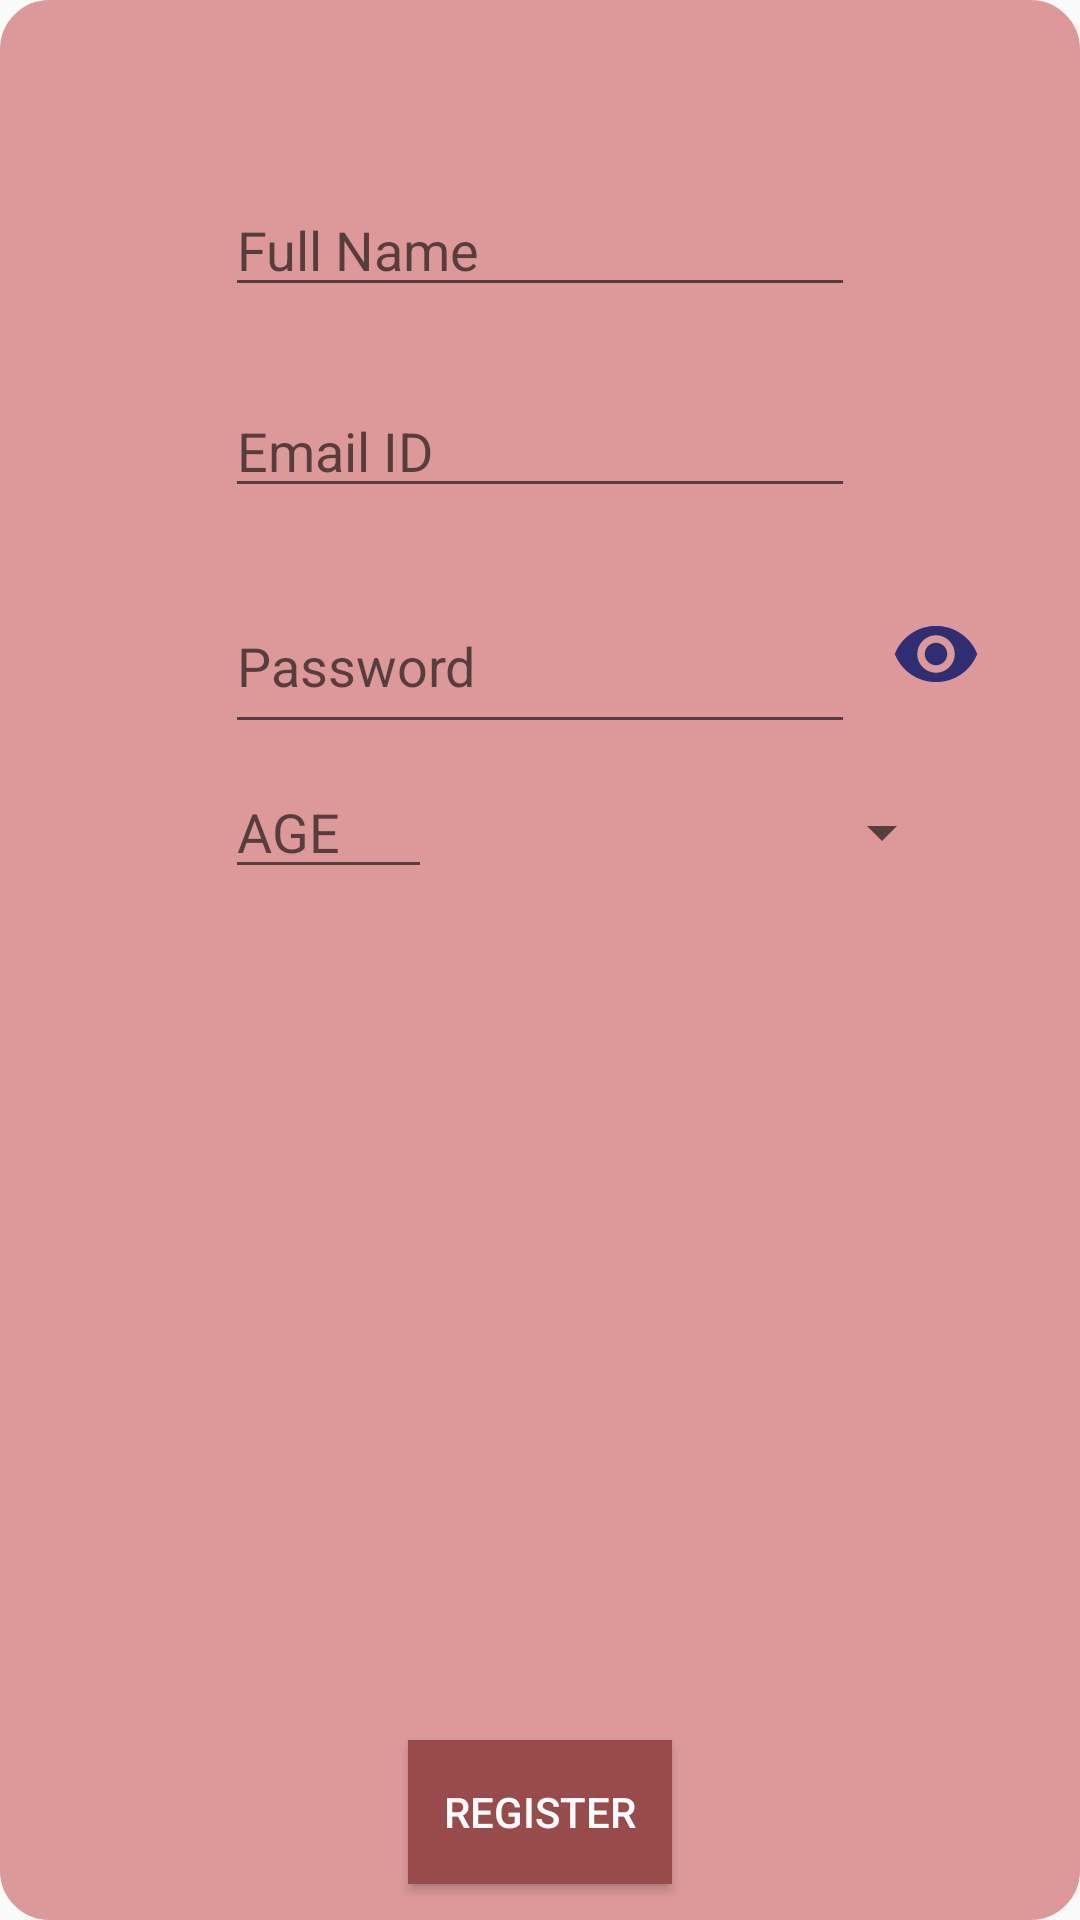

Android layout source for this screen:
<!-- AndroidManifest.xml: application theme AppTheme -->
<!-- res/layout/activity_register.xml -->
<?xml version="1.0" encoding="utf-8"?>
<RelativeLayout xmlns:android="http://schemas.android.com/apk/res/android"
    xmlns:app="http://schemas.android.com/apk/res-auto"
    xmlns:tools="http://schemas.android.com/tools"
    android:id="@+id/reg"
    android:layout_width="match_parent"
    android:layout_height="match_parent"
    android:background="@drawable/popup_border"
    tools:context=".wally.register">

    <EditText
        android:id="@+id/name"
        android:layout_width="wrap_content"
        android:layout_height="wrap_content"
        android:layout_alignParentTop="true"
        android:layout_centerHorizontal="true"
        android:layout_marginTop="61dp"
        android:ems="10"
        android:hint="Full Name"
        android:inputType="textPersonName"
        android:textColor="@color/colorAccent"
        tools:layout_editor_absoluteX="98dp"
        tools:layout_editor_absoluteY="57dp" />

    <Button
        android:id="@+id/register"
        android:layout_width="wrap_content"
        android:layout_height="wrap_content"
        android:layout_alignParentBottom="true"
        android:layout_centerHorizontal="true"
        android:layout_marginBottom="12dp"
        android:background="#994b4b"
        android:text="REGISTER"
        android:textColor="#ffffff" />

    <EditText
        android:id="@+id/email"
        android:layout_width="wrap_content"
        android:layout_height="wrap_content"
        android:layout_alignParentTop="true"
        android:layout_centerHorizontal="true"
        android:layout_marginTop="128dp"
        android:ems="10"
        android:hint="Email ID"
        android:inputType="textEmailAddress"
        android:textColor="@color/colorAccent" />

    <EditText
        android:id="@+id/age"
        android:layout_width="69dp"
        android:layout_height="wrap_content"
        android:layout_alignParentTop="true"
        android:layout_alignStart="@+id/name"
        android:layout_marginTop="255dp"
        android:ems="10"
        android:hint="AGE"
        android:inputType="number"
        android:maxLength="2"
        android:textColor="@color/colorAccent" />

    <Spinner
        android:id="@+id/spinner"
        android:layout_width="161dp"
        android:layout_height="45dp"
        android:layout_alignParentEnd="true"
        android:layout_alignTop="@+id/age"
        android:layout_marginEnd="42dp" />

    <EditText
        android:id="@+id/password"
        android:layout_width="wrap_content"
        android:layout_height="55dp"
        android:layout_alignParentTop="true"
        android:layout_centerHorizontal="true"
        android:layout_marginTop="193dp"
        android:ems="10"
        android:hint="Password"
        android:inputType="textPassword"
        android:textColor="@color/colorAccent" />

    <ImageButton
        android:id="@+id/eye"
        android:layout_width="wrap_content"
        android:layout_height="wrap_content"
        android:layout_alignTop="@+id/password"
        android:layout_toEndOf="@+id/name"
        android:backgroundTint="@color/colorPrimary"
        app:srcCompat="@drawable/eye"
        android:contentDescription="Show password" />

    <ProgressBar
        android:id="@+id/progress"
        style="?android:attr/progressBarStyle"
        android:layout_width="wrap_content"
        android:layout_height="wrap_content"
        android:layout_centerInParent="true"
        android:visibility="invisible" />

</RelativeLayout>
<!-- resources referenced by this layout -->
<resources>
  <color name="colorAccent">#2f2e73</color>
  <color name="colorPrimary">#dd9999</color>
  <!-- drawable eye (drawable) -->
  <vector android:height="30dp" android:tint="#2F2E73"
      android:viewportHeight="24.0" android:viewportWidth="24.0"
      android:width="30dp" xmlns:android="http://schemas.android.com/apk/res/android">
      <path android:fillColor="#FF000000" android:pathData="M12,4.5C7,4.5 2.73,7.61 1,12c1.73,4.39 6,7.5 11,7.5s9.27,-3.11 11,-7.5c-1.73,-4.39 -6,-7.5 -11,-7.5zM12,17c-2.76,0 -5,-2.24 -5,-5s2.24,-5 5,-5 5,2.24 5,5 -2.24,5 -5,5zM12,9c-1.66,0 -3,1.34 -3,3s1.34,3 3,3 3,-1.34 3,-3 -1.34,-3 -3,-3z"/>
  </vector>
  <!-- drawable popup_border (drawable) -->
  <?xml version="1.0" encoding="utf-8"?>
  <shape xmlns:android="http://schemas.android.com/apk/res/android">
      <solid android:color="@color/colorPrimary" />
      <corners android:radius="15dp"/>
      <padding android:bottom="0dp"
          android:left="0dp"
          android:right="0dp"
          android:top="0dp">
      </padding>
      <stroke
          android:width="3dp"
          android:color="@color/colorPrimary"/>
  </shape>
  <style name="AppTheme" parent="Theme.AppCompat.Light.NoActionBar">
          
          <item name="colorPrimary">@color/colorPrimary</item>
          <item name="colorPrimaryDark">@color/colorPrimaryDark</item>
          <item name="colorAccent">@color/colorAccent</item>
      </style>
  <color name="colorPrimaryDark">#dd9999</color>
</resources>
